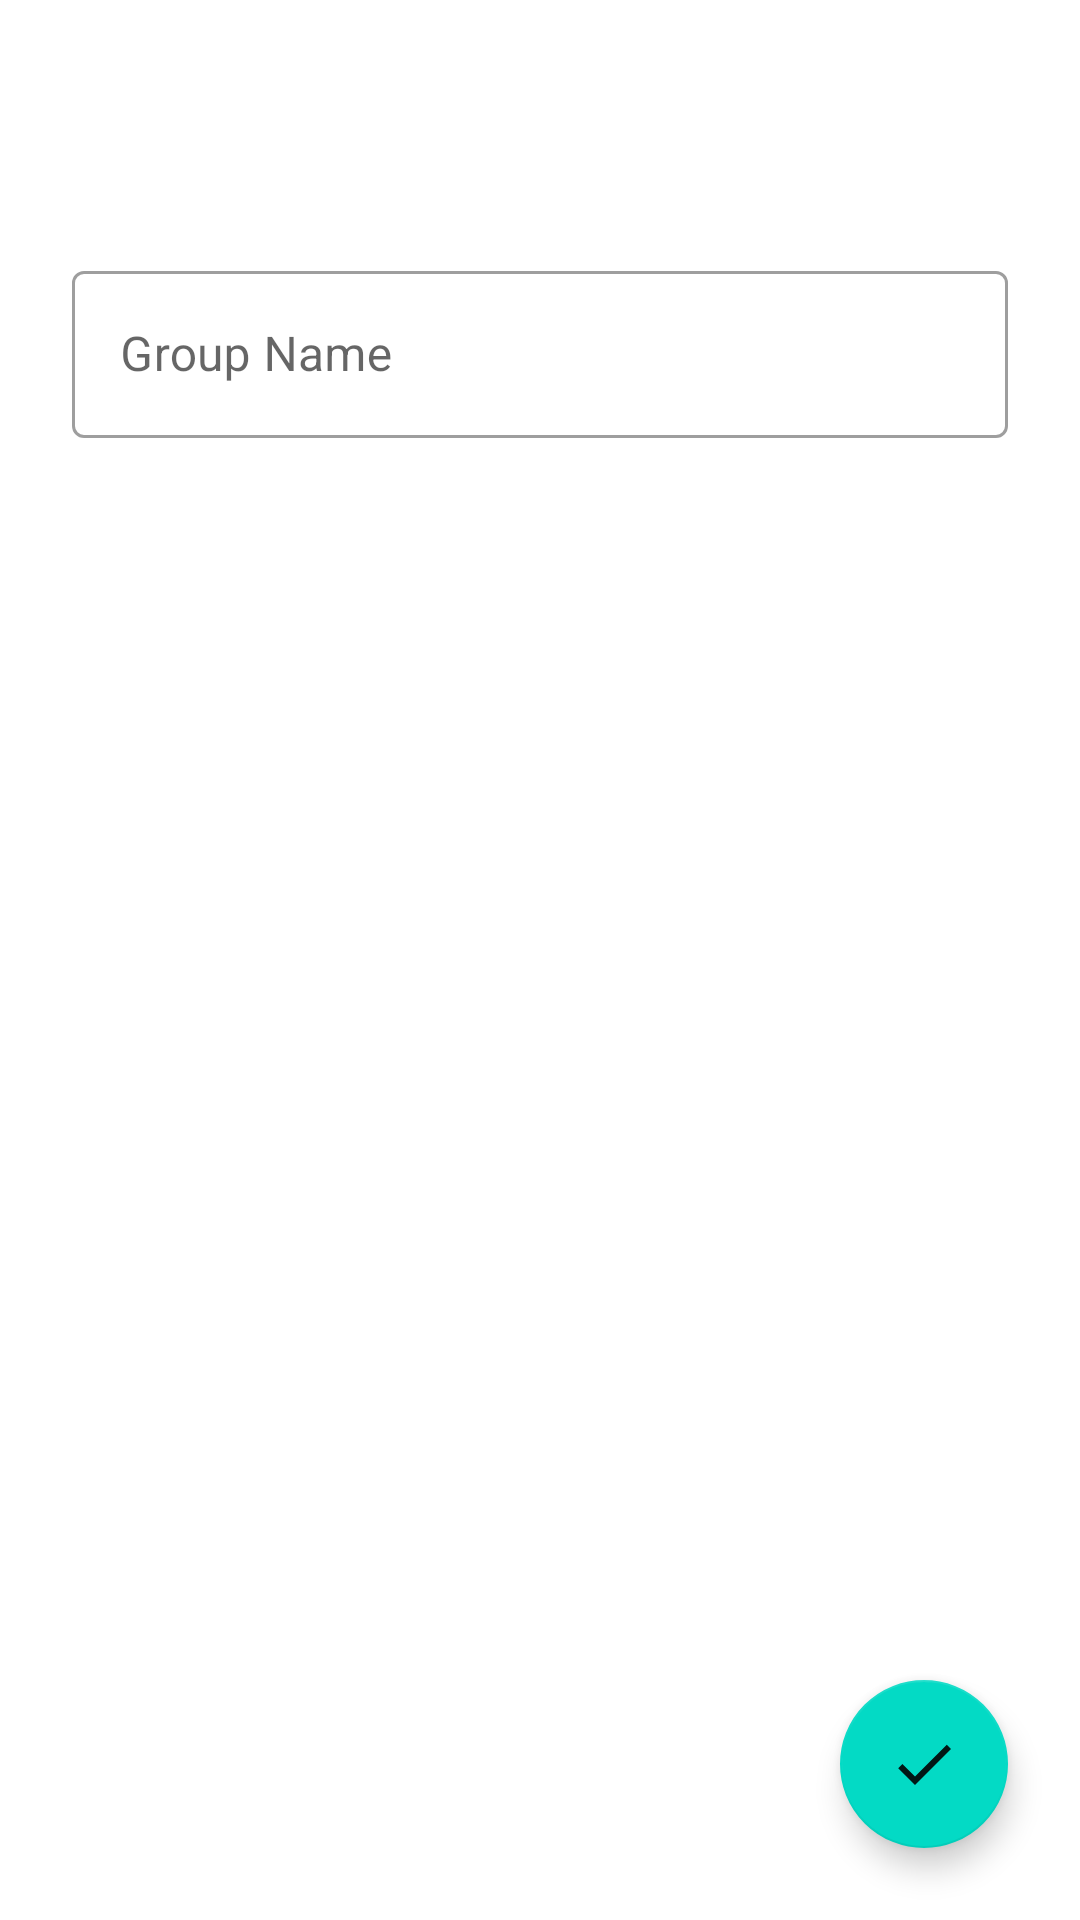

The Android layout XML behind this screen, and the referenced resources:
<!-- AndroidManifest.xml: application theme Theme.OpenChat -->
<!-- res/layout/activity_create_new_group.xml -->
<?xml version="1.0" encoding="utf-8"?>
<RelativeLayout xmlns:android="http://schemas.android.com/apk/res/android"
    xmlns:app="http://schemas.android.com/apk/res-auto"
    xmlns:tools="http://schemas.android.com/tools"
    android:layout_width="match_parent"
    android:layout_height="match_parent"
    tools:context=".Group.CreateNewGroupActivity">

    <com.google.android.material.textfield.TextInputLayout
        android:id="@+id/group_name_layout"
        style="@style/Widget.MaterialComponents.TextInputLayout.OutlinedBox"
        android:layout_width="match_parent"
        android:layout_height="wrap_content"
        android:layout_marginTop="85dp"
        android:layout_marginBottom="430dp"
        android:paddingLeft="24dp"
        android:paddingRight="24dp"
        app:layout_constraintBottom_toBottomOf="parent"
        app:layout_constraintEnd_toEndOf="parent"
        app:layout_constraintStart_toStartOf="parent"
        app:layout_constraintTop_toTopOf="parent">

        <com.google.android.material.textfield.TextInputEditText
            android:id="@+id/group_name_text"
            android:layout_width="match_parent"
            android:layout_height="wrap_content"
            android:hint="Group Name" />
    </com.google.android.material.textfield.TextInputLayout>

    <com.google.android.material.floatingactionbutton.FloatingActionButton
        android:id="@+id/proceed_create_group"
        android:layout_width="wrap_content"
        android:layout_height="wrap_content"
        android:layout_alignParentEnd="true"
        android:layout_alignParentBottom="true"
        android:layout_gravity="bottom|end"
        android:layout_margin="24dp"
        android:layout_marginEnd="24dp"
        android:layout_marginBottom="24dp"
        android:contentDescription="Proceed To Create Group"
        android:src="@drawable/ic_baseline_done_24"
        app:layout_constraintBottom_toBottomOf="parent"
        app:layout_constraintEnd_toEndOf="parent" />


</RelativeLayout>
<!-- resources referenced by this layout -->
<resources>
  <!-- drawable ic_baseline_done_24 (drawable) -->
  <vector xmlns:android="http://schemas.android.com/apk/res/android"
      android:width="36dp"
      android:height="36dp"
      android:alpha="0.9"
      android:tint="?attr/colorControlNormal"
      android:viewportWidth="24"
      android:viewportHeight="24">
      <path
          android:fillColor="@android:color/white"
          android:pathData="M9,16.2L4.8,12l-1.4,1.4L9,19 21,7l-1.4,-1.4L9,16.2z" />
  </vector>
  <style name="Theme.OpenChat" parent="Theme.MaterialComponents.DayNight.DarkActionBar">
          
          <item name="colorPrimary">@color/purple_500</item>
          <item name="colorPrimaryVariant">@color/purple_700</item>
          <item name="colorOnPrimary">@color/white</item>
          
          <item name="colorSecondary">@color/teal_200</item>
          <item name="colorSecondaryVariant">@color/teal_700</item>
          <item name="colorOnSecondary">@color/black</item>
          
          <item name="android:statusBarColor" tools:targetApi="l">?attr/colorPrimaryVariant</item>
          
      </style>
  <color name="purple_500">#FF6200EE</color>
  <color name="purple_700">#FF3700B3</color>
  <color name="white">#FFFFFFFF</color>
  <color name="teal_200">#FF03DAC5</color>
  <color name="teal_700">#FF018786</color>
  <color name="black">#FF000000</color>
</resources>
